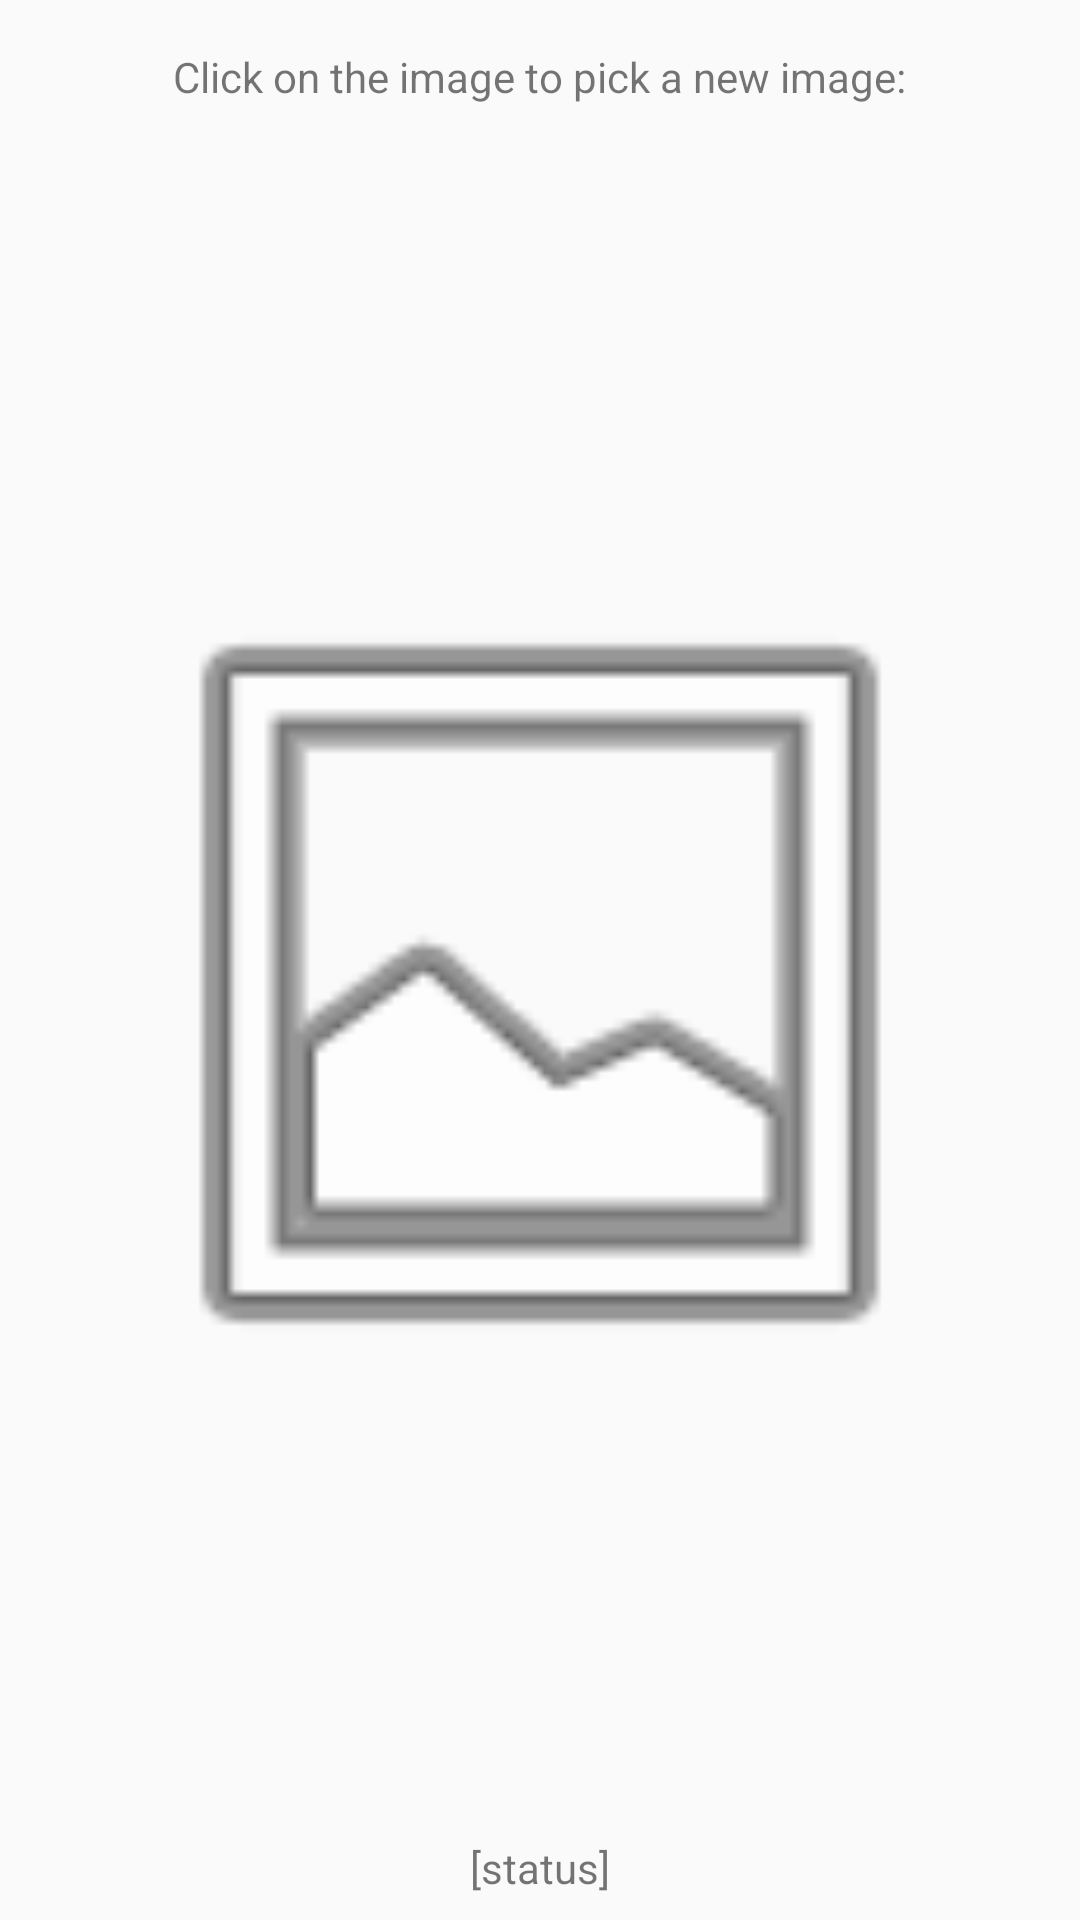

The Android layout XML behind this screen, and the referenced resources:
<!-- AndroidManifest.xml: application theme AppTheme -->
<!-- res/layout/activity_main.xml -->
<?xml version="1.0" encoding="utf-8"?>
<LinearLayout xmlns:android="http://schemas.android.com/apk/res/android"
    xmlns:tools="http://schemas.android.com/tools"
    android:layout_width="match_parent"
    android:layout_height="match_parent"
    android:padding="@dimen/activity_default_padding"
    android:orientation="vertical"
    android:gravity="center"
    tools:context=".MainActivity">

    <TextView
        android:layout_width="wrap_content"
        android:layout_height="wrap_content"
        android:text="@string/pick_image_message"
        android:layout_margin="@dimen/picker_text_margin"/>

    <ImageView
        android:id="@+id/image_view"
        android:layout_width="300dp"
        android:layout_height="0dp"
        android:src="@android:drawable/ic_menu_gallery"
        android:layout_weight="1"
        android:onClick="onPickImage"/>

    <TextView
        android:layout_width="wrap_content"
        android:layout_height="wrap_content"
        android:id="@+id/image_stream_indicator"
        android:text="[status]"/>
</LinearLayout>
<!-- resources referenced by this layout -->
<resources>
  <dimen name="activity_default_padding">8dp</dimen>
  <dimen name="picker_text_margin">8dp</dimen>
  <string name="pick_image_message">Click on the image to pick a new image:</string>
  <style name="AppTheme" parent="Theme.AppCompat.Light.DarkActionBar">
          
          <item name="colorPrimary">@color/colorPrimary</item>
          <item name="colorPrimaryDark">@color/colorPrimaryDark</item>
          <item name="colorAccent">@color/colorAccent</item>
      </style>
  <color name="colorPrimary">#3F51B5</color>
  <color name="colorPrimaryDark">#303F9F</color>
  <color name="colorAccent">#FF4081</color>
</resources>
